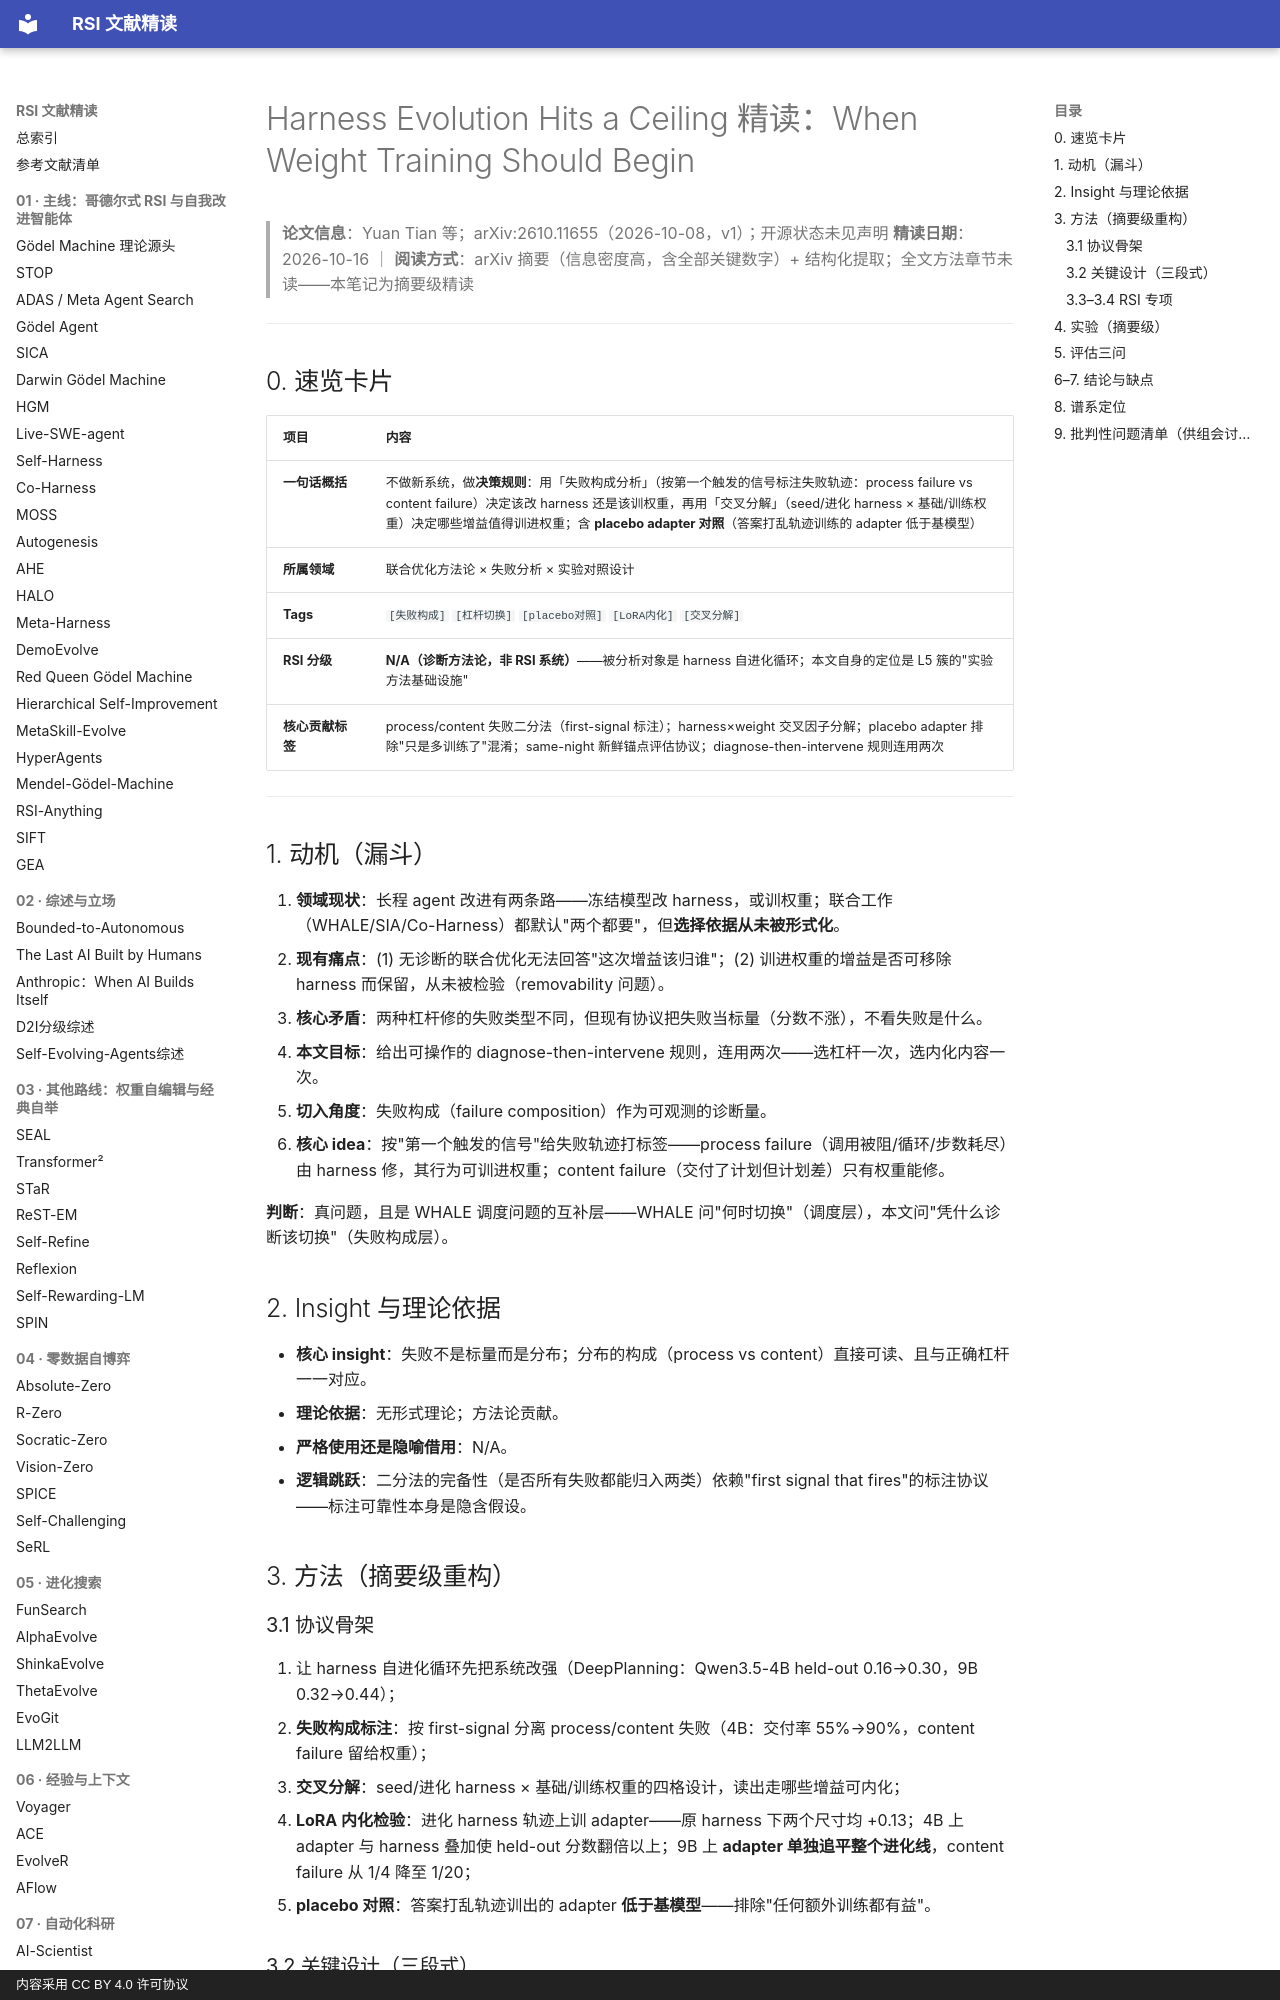

repository: zlven/RSI-Papers-Reading · page: 09-联合递归-04-HarnessCeiling-精读/index.html · generator: mkdocs · copyright: 内容采用 CC BY 4.0 许可协议

# Harness Evolution Hits a Ceiling 精读：When Weight Training Should Begin

> **论文信息**：Yuan Tian 等；arXiv:2610.11655（2026-10-08，v1）；开源状态未见声明
> **精读日期**：2026-10-16 ｜ **阅读方式**：arXiv 摘要（信息密度高，含全部关键数字）+ 结构化提取；全文方法章节未读——本笔记为摘要级精读

---

## 0. 速览卡片

| 项目 | 内容 |
|---|---|
| **一句话概括** | 不做新系统，做**决策规则**：用「失败构成分析」（按第一个触发的信号标注失败轨迹：process failure vs content failure）决定该改 harness 还是该训权重，再用「交叉分解」（seed/进化 harness × 基础/训练权重）决定哪些增益值得训进权重；含 **placebo adapter 对照**（答案打乱轨迹训练的 adapter 低于基模型） |
| **所属领域** | 联合优化方法论 × 失败分析 × 实验对照设计 |
| **Tags** | `[失败构成]` `[杠杆切换]` `[placebo对照]` `[LoRA内化]` `[交叉分解]` |
| **RSI 分级** | **N/A（诊断方法论，非 RSI 系统）**——被分析对象是 harness 自进化循环；本文自身的定位是 L5 簇的"实验方法基础设施" |
| **核心贡献标签** | process/content 失败二分法（first-signal 标注）；harness×weight 交叉因子分解；placebo adapter 排除"只是多训练了"混淆；same-night 新鲜锚点评估协议；diagnose-then-intervene 规则连用两次 |

---

## 1. 动机（漏斗）

1. **领域现状**：长程 agent 改进有两条路——冻结模型改 harness，或训权重；联合工作（WHALE/SIA/Co-Harness）都默认"两个都要"，但**选择依据从未被形式化**。
2. **现有痛点**：(1) 无诊断的联合优化无法回答"这次增益该归谁"；(2) 训进权重的增益是否可移除 harness 而保留，从未被检验（removability 问题）。
3. **核心矛盾**：两种杠杆修的失败类型不同，但现有协议把失败当标量（分数不涨），不看失败是什么。
4. **本文目标**：给出可操作的 diagnose-then-intervene 规则，连用两次——选杠杆一次，选内化内容一次。
5. **切入角度**：失败构成（failure composition）作为可观测的诊断量。
6. **核心 idea**：按"第一个触发的信号"给失败轨迹打标签——process failure（调用被阻/循环/步数耗尽）由 harness 修，其行为可训进权重；content failure（交付了计划但计划差）只有权重能修。

**判断**：真问题，且是 WHALE 调度问题的互补层——WHALE 问"何时切换"（调度层），本文问"凭什么诊断该切换"（失败构成层）。

## 2. Insight 与理论依据

- **核心 insight**：失败不是标量而是分布；分布的构成（process vs content）直接可读、且与正确杠杆一一对应。
- **理论依据**：无形式理论；方法论贡献。
- **严格使用还是隐喻借用**：N/A。
- **逻辑跳跃**：二分法的完备性（是否所有失败都能归入两类）依赖"first signal that fires"的标注协议——标注可靠性本身是隐含假设。

## 3. 方法（摘要级重构）
